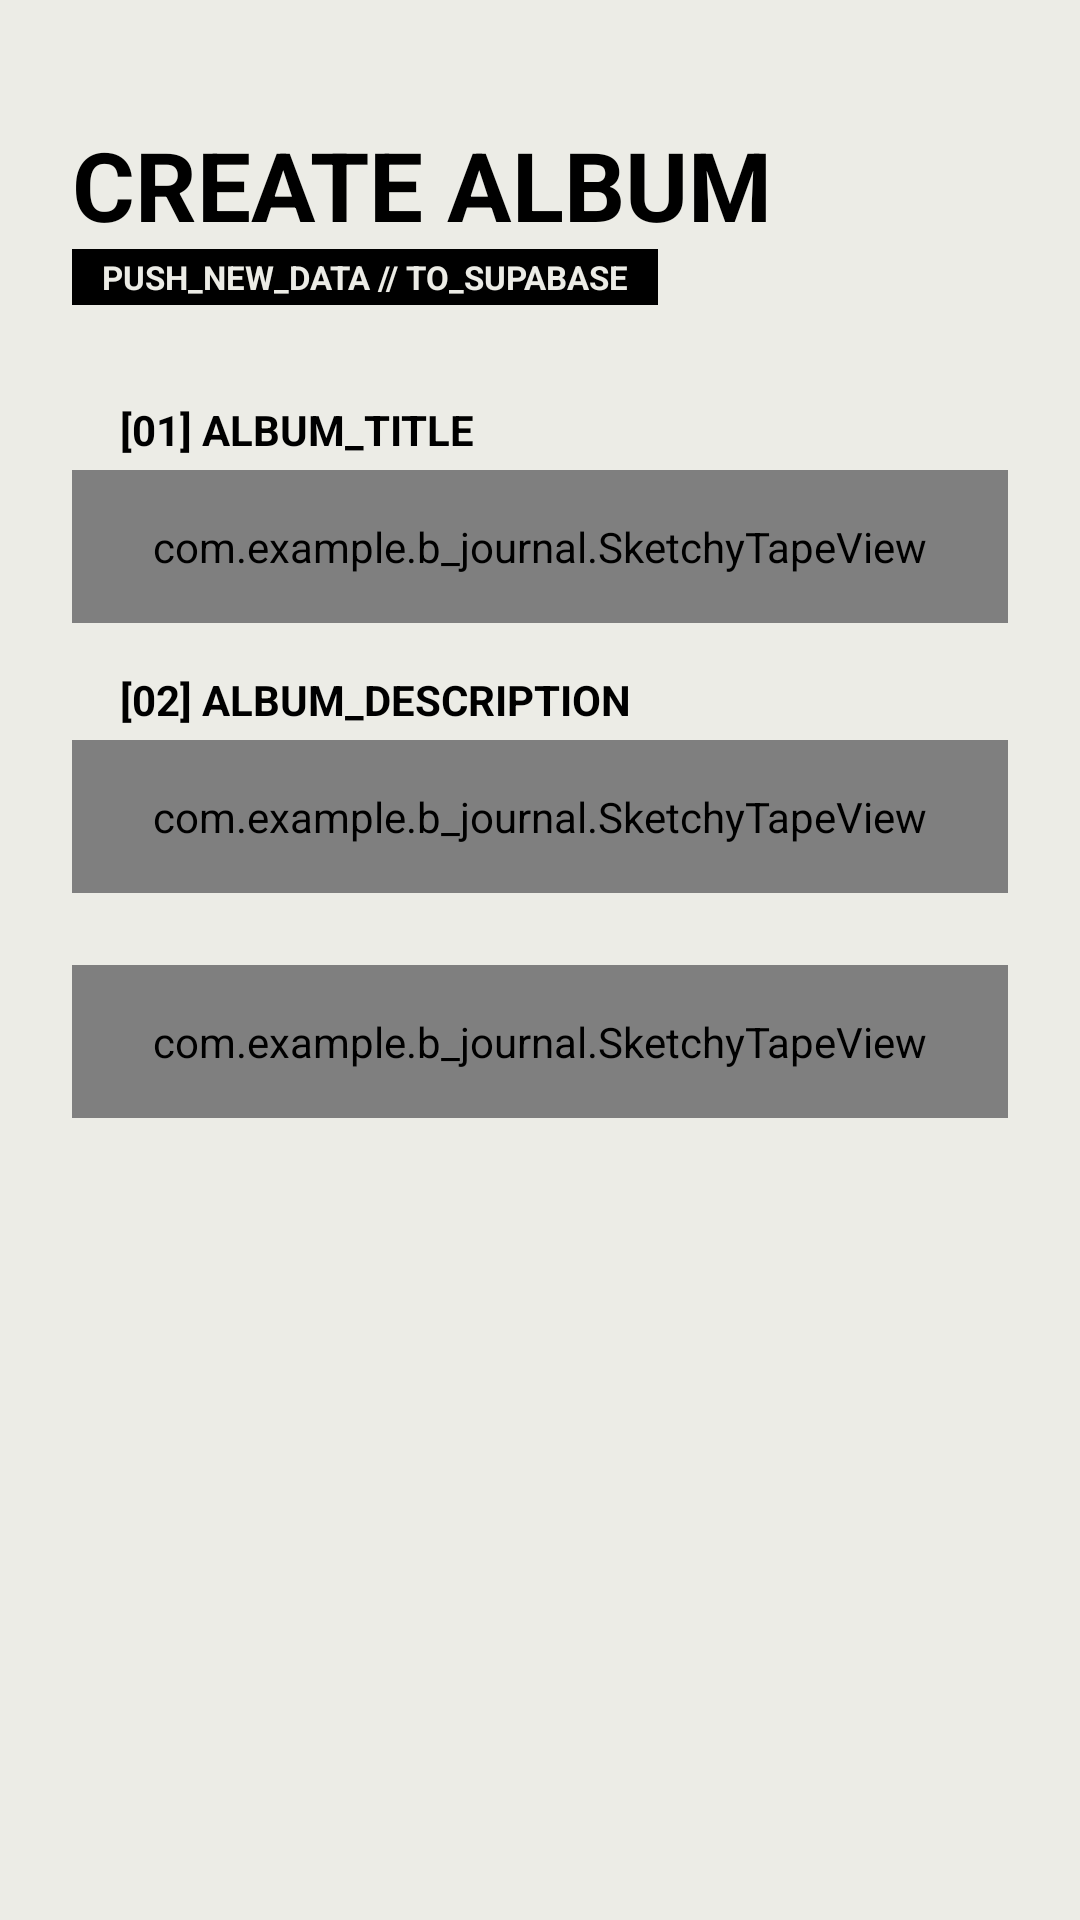

Layout XML and referenced resources for this Android screen:
<!-- AndroidManifest.xml: application theme Theme.BJournal -->
<!-- res/layout/activity_add_album.xml -->
<?xml version="1.0" encoding="utf-8"?>
<LinearLayout
    xmlns:android="http://schemas.android.com/apk/res/android"
    xmlns:app="http://schemas.android.com/apk/res-auto"
    android:layout_width="match_parent"
    android:layout_height="match_parent"
    android:background="#ECECE6"
    android:orientation="vertical"
    android:padding="24dp">

    <TextView
        android:layout_width="wrap_content"
        android:layout_height="wrap_content"
        android:text="CREATE ALBUM"
        android:textSize="32sp"
        android:textStyle="bold"
        android:textColor="@android:color/black"
        android:layout_marginTop="16dp" />

    <TextView
        android:layout_width="wrap_content"
        android:layout_height="wrap_content"
        android:text="PUSH_NEW_DATA // TO_SUPABASE"
        android:background="@android:color/black"
        android:textColor="#ECECE6"
        android:paddingHorizontal="10dp"
        android:paddingVertical="2dp"
        android:textStyle="bold"
        android:textSize="11sp"
        android:layout_marginBottom="32dp" />

    <TextView
        android:layout_width="wrap_content"
        android:layout_height="wrap_content"
        android:text="[01] ALBUM_TITLE"
        android:textColor="@android:color/black"
        android:textStyle="bold"
        android:textSize="14sp"
        android:layout_marginLeft="16dp"
        android:layout_marginBottom="4dp" />

    <com.example.b_journal.SketchyTapeView
        android:layout_width="match_parent"
        android:layout_height="wrap_content"
        android:padding="16dp"
        android:layout_marginBottom="16dp">

        <EditText
            android:id="@+id/et_new_title"
            android:layout_width="match_parent"
            android:layout_height="55dp"
            android:background="@android:color/white"
            android:hint="ENTER ALBUM NAME..."
            android:textColorHint="#A0A0A0"
            android:padding="12dp"
            android:textColor="@android:color/black"
            android:textStyle="bold"
            android:inputType="textCapCharacters" />
    </com.example.b_journal.SketchyTapeView>

    <TextView
        android:layout_width="wrap_content"
        android:layout_height="wrap_content"
        android:text="[02] ALBUM_DESCRIPTION"
        android:textColor="@android:color/black"
        android:textStyle="bold"
        android:textSize="14sp"
        android:layout_marginLeft="16dp"
        android:layout_marginBottom="4dp" />

    <com.example.b_journal.SketchyTapeView
        android:layout_width="match_parent"
        android:layout_height="wrap_content"
        android:padding="16dp"
        android:layout_marginBottom="24dp">

        <EditText
            android:id="@+id/et_new_desc"
            android:layout_width="match_parent"
            android:layout_height="120dp"
            android:background="@android:color/white"
            android:hint="WRITE STORY OR DESCRIPTION..."
            android:textColorHint="#A0A0A0"
            android:gravity="top|left"
            android:padding="12dp"
            android:textColor="@android:color/black"
            android:textStyle="bold"
            android:inputType="textMultiLine" />
    </com.example.b_journal.SketchyTapeView>

    <com.example.b_journal.SketchyTapeView
        android:layout_width="match_parent"
        android:layout_height="wrap_content"
        android:padding="16dp">

        <Button
            android:id="@+id/btn_submit_album"
            android:layout_width="match_parent"
            android:layout_height="65dp"
            android:backgroundTint="#C8102E"
            android:text="+ Add Album"
            android:textColor="#ECECE6"
            android:textSize="18sp"
            android:textStyle="bold"
            app:cornerRadius="0dp" />
    </com.example.b_journal.SketchyTapeView>

</LinearLayout>
<!-- resources referenced by this layout -->
<resources>
  <style name="Theme.BJournal" parent="Base.Theme.BJournal" />
  <style name="Base.Theme.BJournal" parent="Theme.Material3.DayNight.NoActionBar">
          
          
      </style>
</resources>
